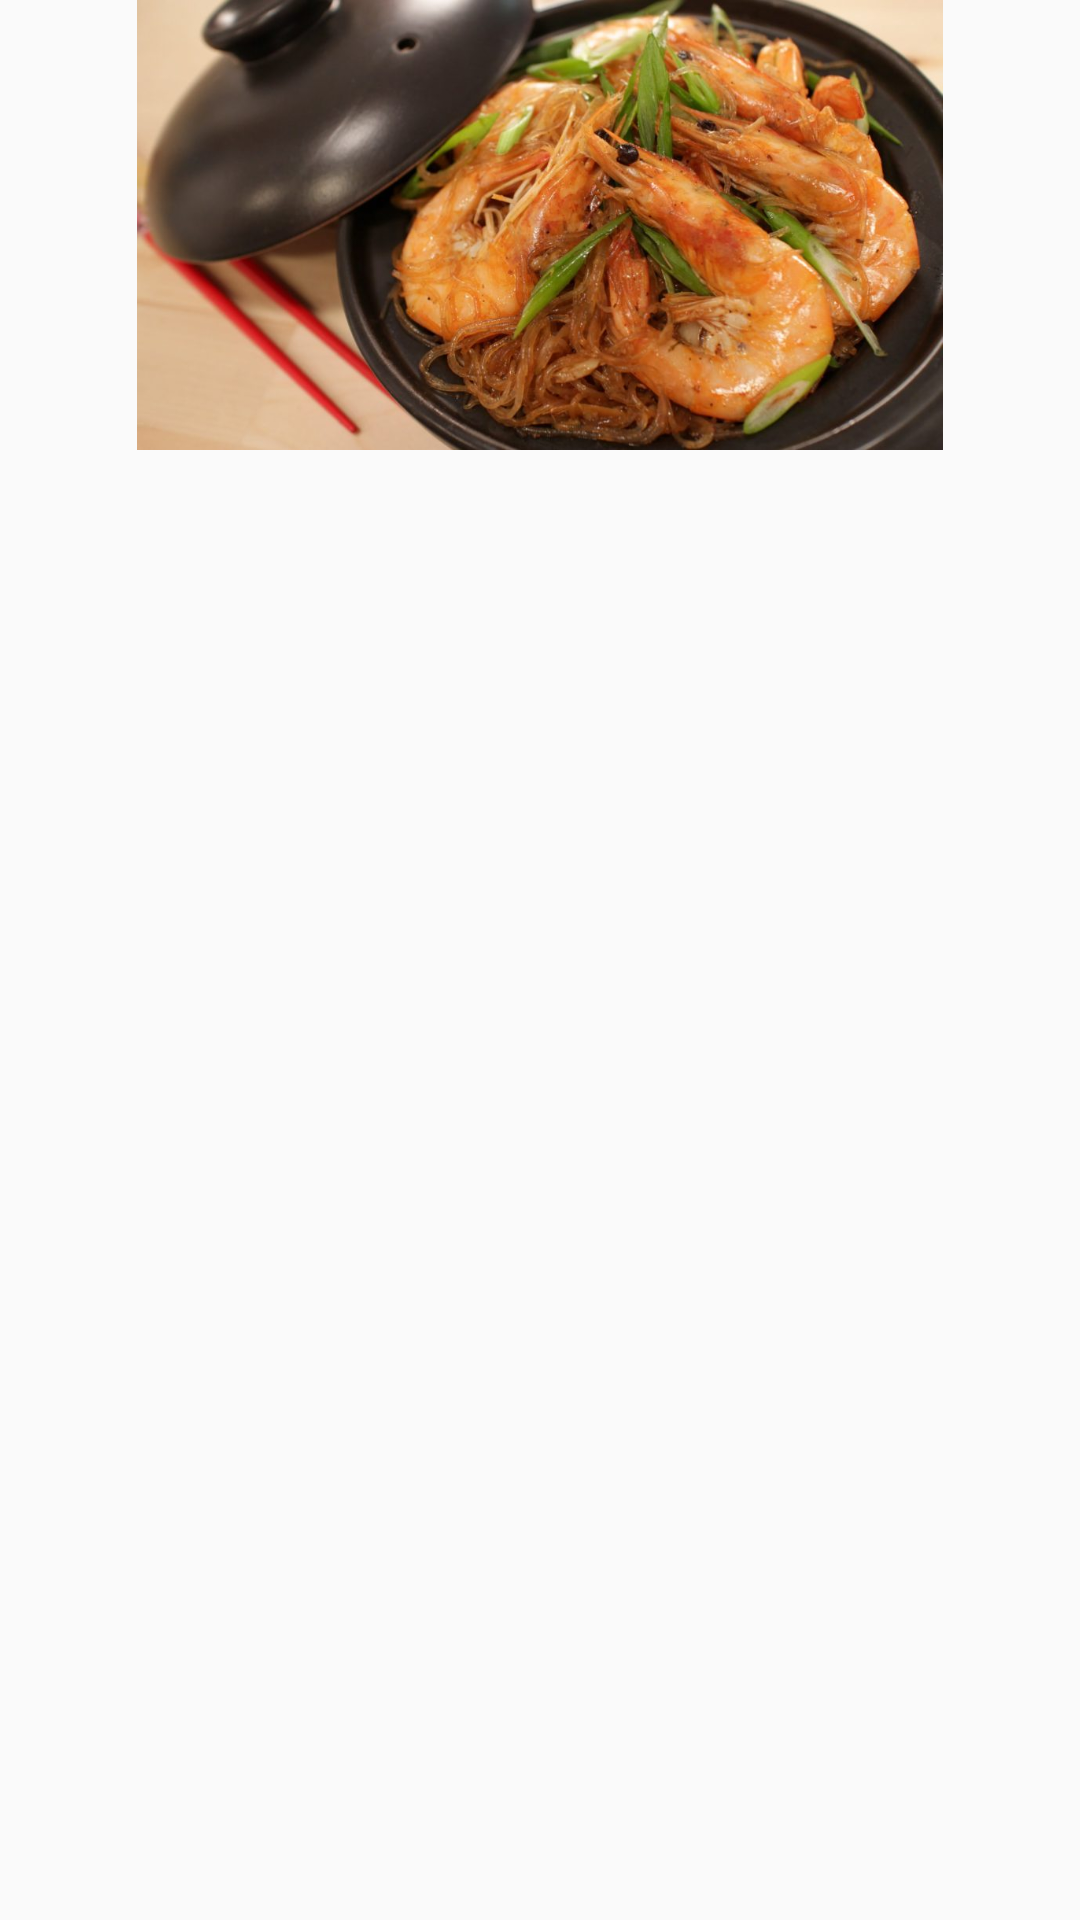

The Android layout XML behind this screen, and the referenced resources:
<!-- AndroidManifest.xml: application theme AppTheme -->
<!-- res/layout/fragment_menu_custom_layout.xml -->
<?xml version="1.0" encoding="utf-8"?>
<android.support.constraint.ConstraintLayout xmlns:android="http://schemas.android.com/apk/res/android"
    xmlns:app="http://schemas.android.com/apk/res-auto"
    xmlns:tools="http://schemas.android.com/tools"
    android:layout_width="match_parent"
    android:layout_height="match_parent">


    <ImageView
        android:id="@+id/imageView2"
        android:layout_width="match_parent"
        android:layout_height="150dp"
        app:srcCompat="@drawable/cat_baked"
        tools:layout_editor_absoluteX="100dp"
        tools:layout_editor_absoluteY="99dp" />
</android.support.constraint.ConstraintLayout>
<!-- resources referenced by this layout -->
<resources>
  <!-- drawable cat_baked: jpg bitmap (drawable, 88144 bytes) -->
  <style name="AppTheme" parent="Theme.AppCompat.Light.DarkActionBar">
          
          <item name="colorPrimary">@color/colorPrimary</item>
          <item name="colorPrimaryDark">@color/colorPrimaryDark</item>
          <item name="colorAccent">@color/colorAccent</item>
      </style>
  <color name="colorPrimary">#c94748</color>
  <color name="colorPrimaryDark">#f5f3e6</color>
  <color name="colorAccent">#5fa0ae</color>
</resources>
